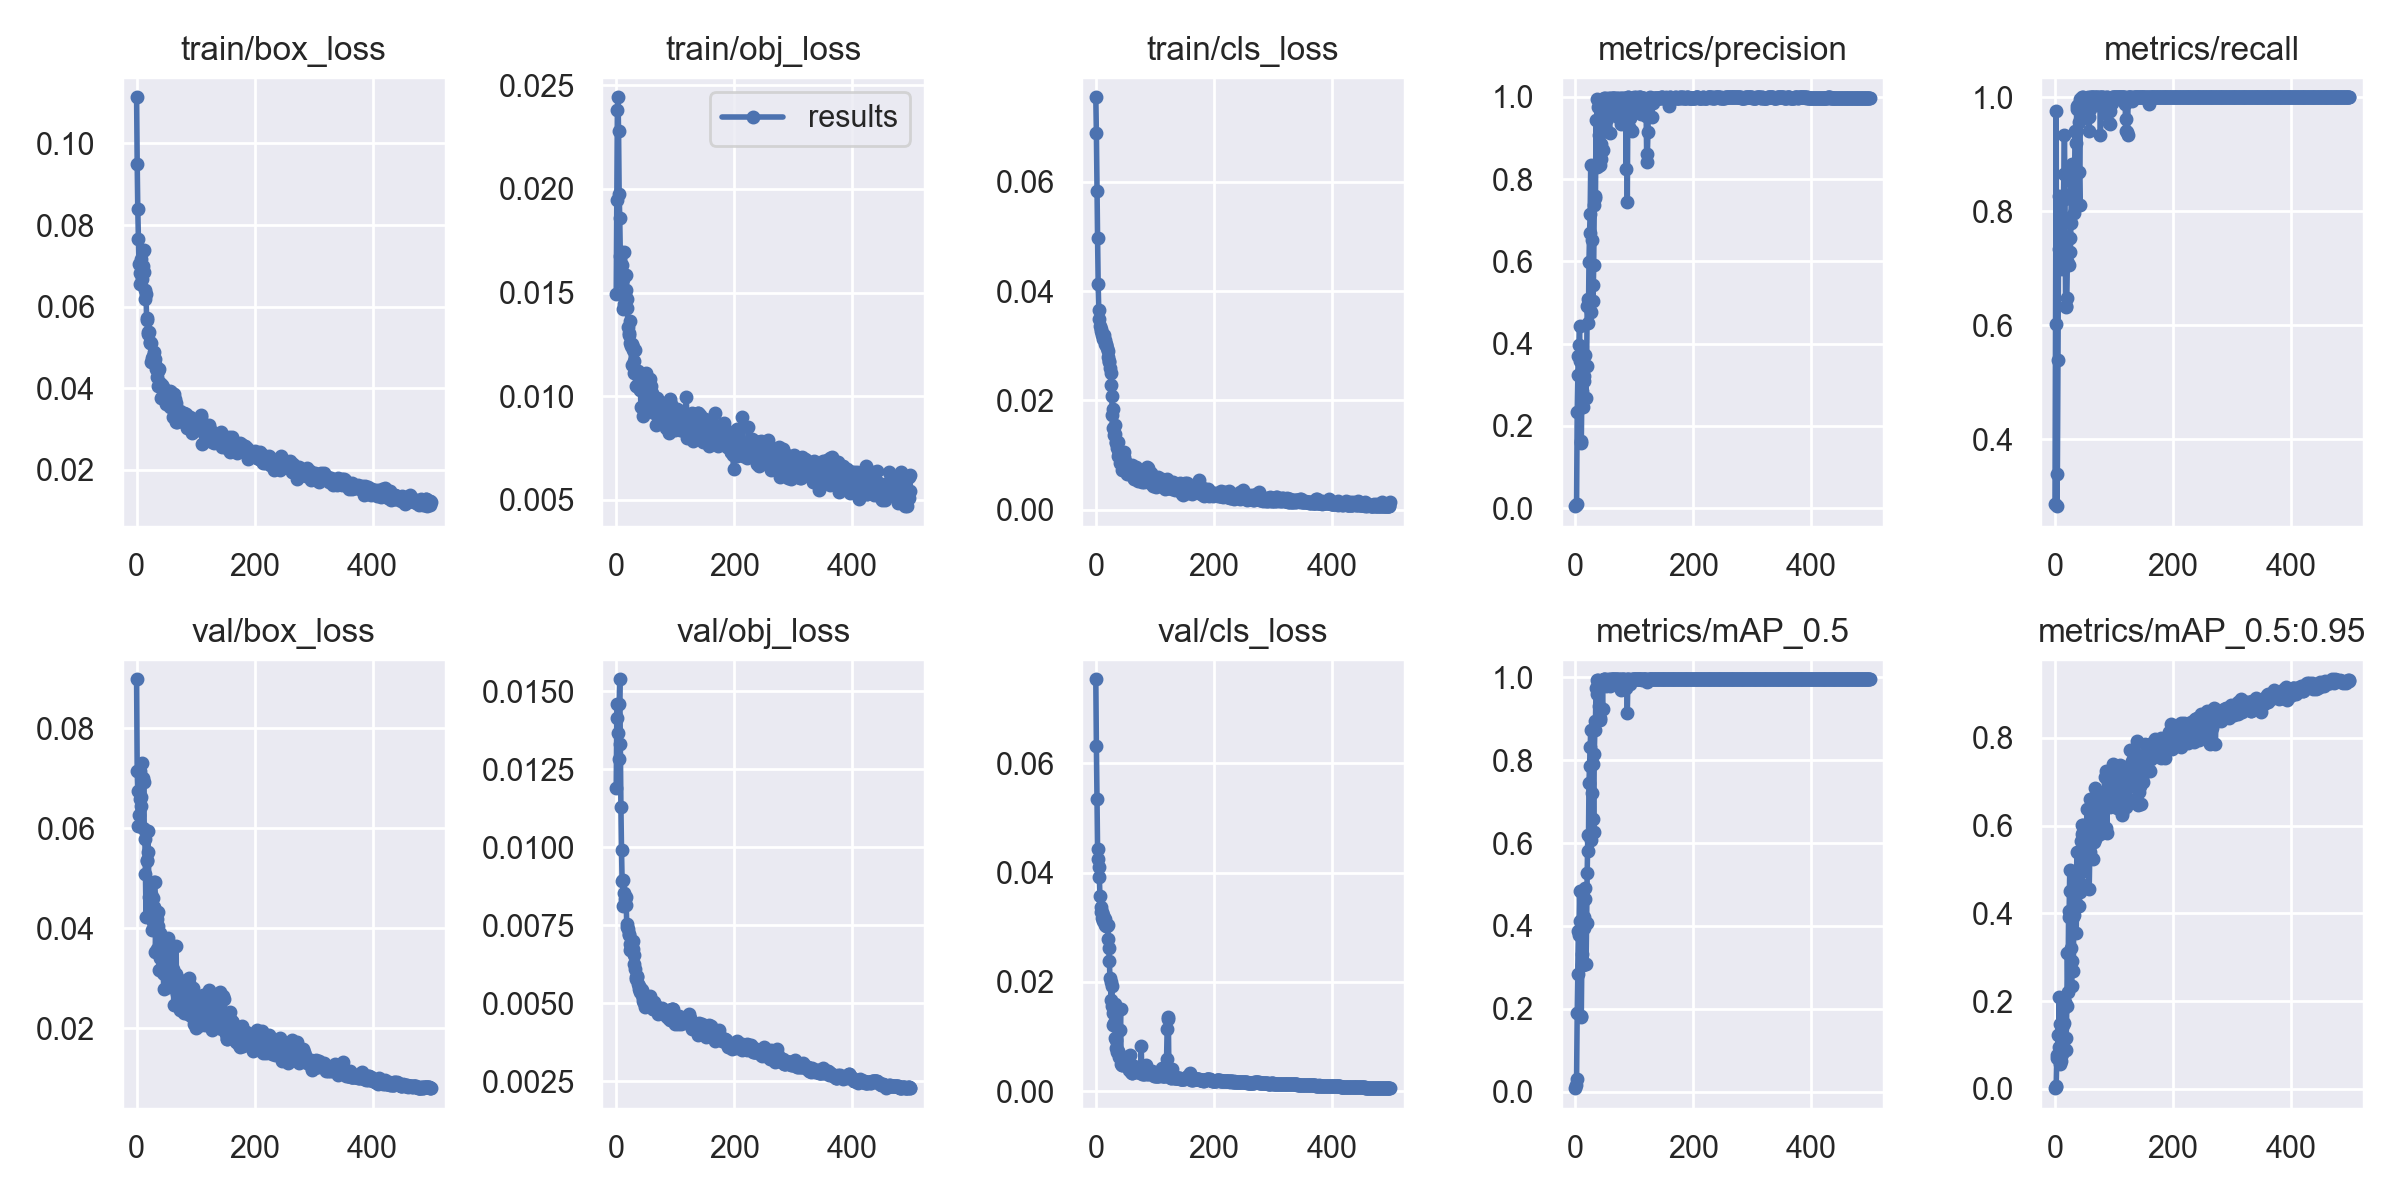

Values plotted in this chart, from the file beside it:
epoch, train/box_loss, train/obj_loss, train/cls_loss, metrics/precision, metrics/recall, metrics/mAP_0.5, metrics/mAP_0.5:0.95, val/box_loss, val/obj_loss, val/cls_loss, x/lr0, x/lr1, x/lr2
0, 0.1113, 0.01491, 0.07546, 0.004734, 0.2865, 0.008742, 0.001463, 0.08976, 0.01189, 0.07541, 0.0937, 0.0007, 0.0007
1, 0.095, 0.01948, 0.06885, 0.007981, 0.6031, 0.01583, 0.003093, 0.07137, 0.01414, 0.06318, 0.0865, 0.001497, 0.001497
2, 0.08397, 0.02379, 0.05836, 0.009694, 0.976, 0.03121, 0.00742, 0.06739, 0.01459, 0.05357, 0.07929, 0.002291, 0.002291
3, 0.07663, 0.02442, 0.04979, 0.2347, 0.2828, 0.1905, 0.06962, 0.06048, 0.01367, 0.0444, 0.07208, 0.003082, 0.003082
4, 0.07036, 0.02278, 0.04131, 0.3232, 0.3399, 0.2853, 0.07717, 0.06259, 0.01283, 0.04253, 0.06487, 0.003869, 0.003869
5, 0.06558, 0.01977, 0.03655, 0.3707, 0.5394, 0.3879, 0.1232, 0.07145, 0.01458, 0.04111, 0.05765, 0.004653, 0.004653
6, 0.06821, 0.01859, 0.03489, 0.3974, 0.7332, 0.3773, 0.09452, 0.06588, 0.01538, 0.03918, 0.05044, 0.005435, 0.005435
7, 0.068, 0.01677, 0.03365, 0.4428, 0.8275, 0.4846, 0.2094, 0.06435, 0.01329, 0.0357, 0.04321, 0.006213, 0.006213
8, 0.0717, 0.01698, 0.03301, 0.3574, 0.7453, 0.4118, 0.1471, 0.06615, 0.01129, 0.03377, 0.03599, 0.006987, 0.006987
9, 0.06669, 0.01634, 0.03273, 0.159, 0.7138, 0.1795, 0.0557, 0.07303, 0.00992, 0.03282, 0.02876, 0.007759, 0.007759
10, 0.07352, 0.01551, 0.03235, 0.1628, 0.7225, 0.1826, 0.06319, 0.06997, 0.008928, 0.03282, 0.02153, 0.008528, 0.008528
11, 0.06996, 0.01421, 0.03189, 0.2845, 0.7317, 0.3318, 0.1329, 0.06009, 0.008956, 0.03175, 0.01429, 0.009293, 0.009293
12, 0.06844, 0.01565, 0.03172, 0.2685, 0.6979, 0.3051, 0.07983, 0.06928, 0.008115, 0.03231, 0.009762, 0.009762, 0.009762
13, 0.07384, 0.01445, 0.03118, 0.2451, 0.7469, 0.3054, 0.09782, 0.05977, 0.008536, 0.03122, 0.009762, 0.009762, 0.009762
14, 0.06183, 0.01694, 0.03188, 0.3086, 0.7909, 0.3939, 0.1455, 0.05777, 0.008148, 0.03175, 0.009743, 0.009743, 0.009743
15, 0.06404, 0.01489, 0.03099, 0.3213, 0.8651, 0.4218, 0.1492, 0.05078, 0.008339, 0.03159, 0.009723, 0.009723, 0.009723
16, 0.06309, 0.01514, 0.03025, 0.3474, 0.9344, 0.4651, 0.1833, 0.04222, 0.008419, 0.03034, 0.009703, 0.009703, 0.009703
17, 0.05666, 0.01586, 0.03027, 0.372, 0.8214, 0.4926, 0.1986, 0.05369, 0.008138, 0.03021, 0.009683, 0.009683, 0.009683
18, 0.05729, 0.01468, 0.03017, 0.268, 0.6318, 0.3075, 0.08876, 0.05347, 0.007451, 0.0306, 0.009663, 0.009663, 0.009663
19, 0.05368, 0.01426, 0.02963, 0.3465, 0.6339, 0.4074, 0.1157, 0.05945, 0.007538, 0.03017, 0.009644, 0.009644, 0.009644
20, 0.05334, 0.01334, 0.02902, 0.4919, 0.6479, 0.5283, 0.1881, 0.05515, 0.007391, 0.03039, 0.009624, 0.009624, 0.009624
21, 0.05369, 0.01294, 0.02794, 0.5085, 0.7135, 0.6194, 0.3096, 0.04625, 0.007203, 0.02784, 0.009604, 0.009604, 0.009604
22, 0.05121, 0.01307, 0.0272, 0.4495, 0.7078, 0.5803, 0.2212, 0.0479, 0.007178, 0.02621, 0.009584, 0.009584, 0.009584
23, 0.05115, 0.01363, 0.02703, 0.5982, 0.7537, 0.7447, 0.3909, 0.04527, 0.006907, 0.0239, 0.009564, 0.009564, 0.009564
24, 0.05106, 0.01259, 0.02596, 0.6695, 0.7063, 0.7867, 0.4047, 0.04207, 0.006696, 0.02071, 0.009545, 0.009545, 0.009545
25, 0.04634, 0.0124, 0.025, 0.716, 0.7536, 0.831, 0.4983, 0.0468, 0.00682, 0.02, 0.009525, 0.009525, 0.009525
26, 0.04734, 0.01151, 0.02283, 0.8345, 0.729, 0.8726, 0.4502, 0.03973, 0.006776, 0.01668, 0.009505, 0.009505, 0.009505
27, 0.04722, 0.01251, 0.02081, 0.4779, 0.7803, 0.6067, 0.3208, 0.04614, 0.006922, 0.0192, 0.009485, 0.009485, 0.009485
28, 0.04787, 0.01224, 0.01741, 0.6511, 0.8591, 0.7217, 0.2336, 0.04121, 0.007002, 0.01566, 0.009465, 0.009465, 0.009465
29, 0.04881, 0.01238, 0.0185, 0.5418, 0.8828, 0.6587, 0.2906, 0.04426, 0.006736, 0.01207, 0.009446, 0.009446, 0.009446
30, 0.04626, 0.01114, 0.01488, 0.5041, 0.8359, 0.7903, 0.3911, 0.04922, 0.006538, 0.01434, 0.009426, 0.009426, 0.009426
31, 0.04706, 0.01171, 0.01358, 0.5908, 0.8474, 0.6273, 0.2677, 0.04925, 0.006272, 0.01249, 0.009406, 0.009406, 0.009406
32, 0.0459, 0.01222, 0.01379, 0.7374, 0.7964, 0.8144, 0.4085, 0.03526, 0.006085, 0.01599, 0.009386, 0.009386, 0.009386
33, 0.04466, 0.01049, 0.01542, 0.7535, 0.8349, 0.8736, 0.3971, 0.03975, 0.005832, 0.00972, 0.009366, 0.009366, 0.009366
34, 0.04494, 0.01115, 0.01226, 0.7586, 0.9417, 0.8934, 0.441, 0.04184, 0.005787, 0.009467, 0.009347, 0.009347, 0.009347
35, 0.04274, 0.0105, 0.01236, 0.9446, 0.9206, 0.975, 0.4241, 0.03581, 0.005851, 0.008001, 0.009327, 0.009327, 0.009327
36, 0.04051, 0.01113, 0.01136, 0.8309, 0.9396, 0.9584, 0.356, 0.04334, 0.005863, 0.00721, 0.009307, 0.009307, 0.009307
37, 0.0442, 0.0112, 0.01233, 0.9962, 0.9844, 0.9942, 0.5391, 0.04038, 0.005614, 0.007261, 0.009287, 0.009287, 0.009287
38, 0.04469, 0.0106, 0.009865, 0.8316, 0.9797, 0.9825, 0.4752, 0.0317, 0.005538, 0.007446, 0.009267, 0.009267, 0.009267
39, 0.04127, 0.01056, 0.01054, 0.9759, 0.986, 0.9928, 0.4839, 0.03407, 0.00547, 0.006291, 0.009248, 0.009248, 0.009248
40, 0.04048, 0.01034, 0.0103, 0.9065, 0.956, 0.9295, 0.4693, 0.03914, 0.005408, 0.006786, 0.009228, 0.009228, 0.009228
41, 0.04027, 0.01027, 0.008488, 0.8789, 0.8692, 0.897, 0.4171, 0.03534, 0.005363, 0.01118, 0.009208, 0.009208, 0.009208
42, 0.03769, 0.00948, 0.01009, 0.8337, 0.8105, 0.9006, 0.4692, 0.03743, 0.005446, 0.015, 0.009188, 0.009188, 0.009188
43, 0.04079, 0.01053, 0.009819, 0.8864, 0.9976, 0.9812, 0.4477, 0.03807, 0.005434, 0.005, 0.009168, 0.009168, 0.009168
44, 0.04037, 0.01035, 0.008151, 0.85, 0.9912, 0.9915, 0.5657, 0.03112, 0.005265, 0.00474, 0.009149, 0.009149, 0.009149
45, 0.03826, 0.009059, 0.007298, 0.9305, 1, 0.9912, 0.6022, 0.0322, 0.005155, 0.004746, 0.009129, 0.009129, 0.009129
46, 0.03837, 0.01038, 0.007633, 0.8721, 0.9704, 0.924, 0.5801, 0.02795, 0.005065, 0.005313, 0.009109, 0.009109, 0.009109
47, 0.03749, 0.01035, 0.009594, 0.964, 0.9917, 0.9941, 0.6004, 0.03079, 0.005, 0.005482, 0.009089, 0.009089, 0.009089
48, 0.03915, 0.01059, 0.01049, 0.9965, 1, 0.995, 0.5859, 0.03374, 0.00489, 0.004919, 0.009069, 0.009069, 0.009069
49, 0.03621, 0.009762, 0.008924, 0.9944, 0.9947, 0.995, 0.4965, 0.03305, 0.005063, 0.005695, 0.00905, 0.00905, 0.00905
50, 0.03763, 0.0111, 0.008658, 0.9977, 0.9963, 0.995, 0.5567, 0.03275, 0.005028, 0.004725, 0.00903, 0.00903, 0.00903
51, 0.0364, 0.009302, 0.007214, 0.9648, 0.9844, 0.9899, 0.5555, 0.03469, 0.00517, 0.005754, 0.00901, 0.00901, 0.00901
52, 0.03636, 0.009675, 0.007649, 0.9207, 0.9798, 0.9799, 0.5763, 0.03366, 0.005164, 0.005102, 0.00899, 0.00899, 0.00899
53, 0.0373, 0.009751, 0.00656, 0.9466, 0.9794, 0.9877, 0.5192, 0.03807, 0.005025, 0.004604, 0.00897, 0.00897, 0.00897
54, 0.03879, 0.01019, 0.0076, 0.99, 0.9917, 0.9928, 0.6374, 0.03159, 0.005021, 0.004738, 0.008951, 0.008951, 0.008951
55, 0.03654, 0.009667, 0.008141, 0.9764, 0.9779, 0.9938, 0.5833, 0.02821, 0.005028, 0.00508, 0.008931, 0.008931, 0.008931
56, 0.03536, 0.009898, 0.007243, 0.998, 1, 0.995, 0.5903, 0.03141, 0.005048, 0.003837, 0.008911, 0.008911, 0.008911
57, 0.03923, 0.01084, 0.007098, 0.9593, 0.9655, 0.993, 0.549, 0.03297, 0.00517, 0.004634, 0.008891, 0.008891, 0.008891
58, 0.03904, 0.01039, 0.006592, 0.9134, 0.9408, 0.9793, 0.4562, 0.03357, 0.005237, 0.006716, 0.008871, 0.008871, 0.008871
59, 0.03572, 0.01051, 0.007379, 0.9967, 0.9788, 0.9948, 0.5386, 0.03058, 0.004992, 0.004073, 0.008852, 0.008852, 0.008852
... 440 more rows
